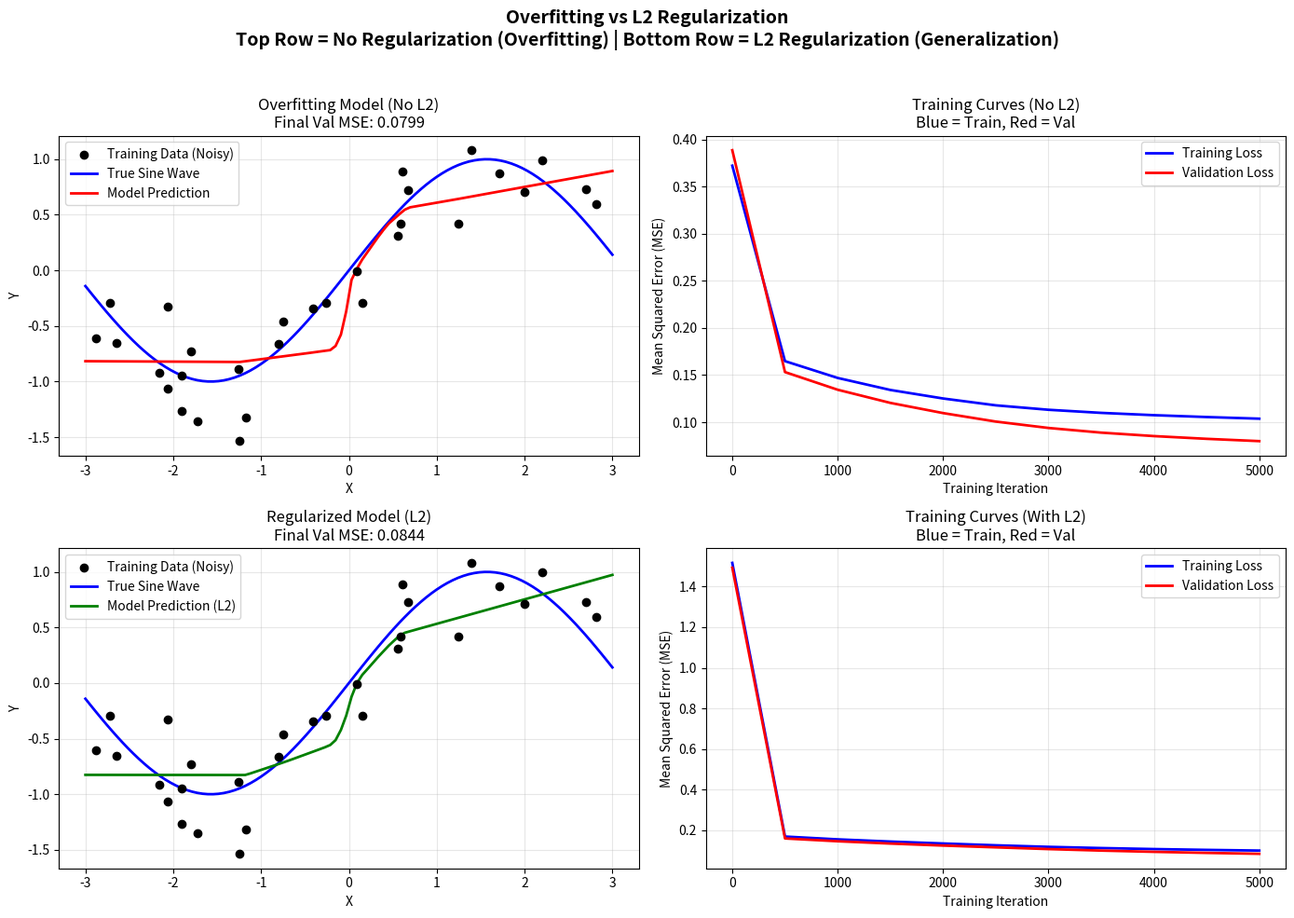

Reproduce this figure in Python. (Note: this script raises an exception after producing the figure.)
#!/usr/bin/env python3
"""
================================================================================
PHASE 8: L2 REGULARIZATION AND OVERFITTING DEMONSTRATION
================================================================================

This script is designed for COMPLETE BEGINNERS.
Every single line has a comment explaining WHAT it does and WHY it matters.

GOAL:
    Show what OVERFITTING looks like, and then show how L2 REGULARIZATION fixes it.

WHAT IS OVERFITTING?
    Imagine you are studying for a test by memorizing every single practice problem
    instead of learning the underlying concept. You do great on the practice problems
    but fail on the real test because the numbers are slightly different.
    That is exactly what a neural network does when it overfits.
    It "memorizes" the training data (including the noise!) instead of learning
    the true underlying pattern.

WHAT IS L2 REGULARIZATION?
    L2 regularization (also called "weight decay") is a technique that PENALIZES
    the model for having very large weights. It adds a cost to the loss function
    that grows as the weights get bigger. This forces the network to keep its
    weights small and simple, which prevents it from creating overly complex,
    wiggly curves that memorize noise.

================================================================================
"""

# ==============================================================================
# STEP 1: IMPORT THE TOOLS WE NEED
# ==============================================================================
# NumPy is a library for doing fast math with arrays and matrices.
# Neural networks are basically a lot of matrix multiplication, so we need this.
import numpy as np

# Matplotlib is a library for making charts and graphs.
# We will use it to draw the data and the model's predictions.
import matplotlib

# The 'Agg' backend means "Anti-Grain Geometry." It tells matplotlib to draw
# images to a FILE instead of trying to open a window on the screen.
# This is important when running code on a server or in an environment
# where there is no display screen available.
matplotlib.use('Agg')

# Pyplot is the main plotting module within matplotlib. We import it as 'plt'
# because that is the standard nickname used by almost every Python programmer.
import matplotlib.pyplot as plt

# os is a built-in module that lets us work with file paths in a way that works
# on any operating system (Windows, Mac, Linux).
import os


# ==============================================================================
# STEP 2: DEFINE THE OverfittingDemo CLASS
# ==============================================================================
# A "class" is a blueprint for creating objects. Here, our object is a neural network.
# We put all the logic (forward pass, backward pass, training) inside this class
# so it is organized and easy to reuse.
class OverfittingDemo:
    """
    This class builds a deep neural network and trains it.
    It can optionally use L2 regularization.
    """

    # ==========================================================================
    # STEP 2a: INITIALIZATION (The "__init__" method)
    # ==========================================================================
    # This method runs automatically when we create a new object from this class.
    # It sets up the network's structure and initializes its weights.
    def __init__(self, layer_sizes, lambda_l2=0.0):
        """
        layer_sizes: A list of integers. Each number is how many neurons are in
                     that layer. For example, [1, 64, 64, 64, 1] means:
                     - Layer 0: 1 neuron  (input layer, takes 1 number)
                     - Layer 1: 64 neurons (hidden layer)
                     - Layer 2: 64 neurons (hidden layer)
                     - Layer 3: 64 neurons (hidden layer)
                     - Layer 4: 1 neuron  (output layer, predicts 1 number)

        lambda_l2:   The strength of L2 regularization.
                     - 0.0 means NO regularization at all.
                     - 0.01 means mild regularization (small penalty for big weights).
                     - Larger values mean STRONGER regularization.
        """

        # Store the layer sizes so we can use them later.
        self.layer_sizes = layer_sizes

        # Store the regularization strength.
        self.lambda_l2 = lambda_l2

        # Create two empty lists to hold the weights and biases.
        # We will fill these in the loop below.
        self.weights = []
        self.biases = []

        # ----------------------------------------------------------------------
        # WHY DO WE NEED WEIGHTS AND BIASES?
        # ----------------------------------------------------------------------
        # A neural network learns by adjusting numbers called "weights" and "biases."
        # Each connection between neurons has a weight.
        # Each neuron has a bias.
        # The network's prediction is just a giant mathematical formula using
        # these weights and biases. Training means finding the best values.

        # ----------------------------------------------------------------------
        # LOOP THROUGH EACH PAIR OF LAYERS TO CREATE WEIGHTS AND BIASES
        # ----------------------------------------------------------------------
        # range(len(layer_sizes) - 1) gives us one fewer iteration than layers,
        # because weights connect one layer to the NEXT layer.
        for i in range(len(layer_sizes) - 1):
            # Get the number of neurons in the current layer and the next layer.
            input_size = layer_sizes[i]
            output_size = layer_sizes[i + 1]

            # ------------------------------------------------------------------
            # WHAT IS "HE INITIALIZATION"?
            # ------------------------------------------------------------------
            # If we start weights at 0, the network cannot learn (symmetry problem).
            # If we start them too big or too small, signals explode or vanish.
            # "He initialization" is a smart way to pick starting weights.
            # It uses a normal distribution scaled by sqrt(2 / input_size).
            # This works especially well with ReLU activation functions.
            # Think of it as giving the network a "fair starting position"
            # so it has a good chance of learning.
            # ------------------------------------------------------------------
            W = np.random.randn(input_size, output_size) * np.sqrt(2.0 / input_size)

            # Biases start at zero. This is a common and safe choice.
            b = np.zeros((1, output_size))

            # Add the created weight matrix and bias vector to our lists.
            self.weights.append(W)
            self.biases.append(b)

    # ==========================================================================
    # STEP 2b: FORWARD PASS
    # ==========================================================================
    # The forward pass is how the network makes a prediction.
    # Data flows from the input layer, through the hidden layers, to the output.
    def forward(self, X):
        """
        X: The input data. Shape is (number_of_samples, number_of_features).
           For us, it will be (30, 1) for training and (100, 1) for validation.

        Returns:
            output: The network's final predictions.
            activations: A list of all neuron values AFTER activation functions.
            pre_activations: A list of all neuron values BEFORE activation functions.
        """

        # The first "activation" is just the raw input data.
        # We put it in a list so we can keep track of every layer's values.
        activations = [X]

        # This list will store the values BEFORE we apply the activation function.
        # We need these later for the backward pass (calculus requires them).
        pre_activations = []

        # Start with the input.
        A = X

        # ----------------------------------------------------------------------
        # LOOP THROUGH EVERY LAYER EXCEPT THE LAST ONE
        # ----------------------------------------------------------------------
        # The last layer is special because it does NOT use ReLU (it uses linear).
        # Linear output means "just output the number directly" which is what
        # we want for regression (predicting a continuous value like a sine wave).
        for i in range(len(self.weights) - 1):
            # Z = (data @ weights) + bias
            # The '@' symbol means matrix multiplication in Python.
            Z = A @ self.weights[i] + self.biases[i]

            # Save Z before we change it. We need this for backpropagation.
            pre_activations.append(Z)

            # ------------------------------------------------------------------
            # WHAT IS ReLU?
            # ------------------------------------------------------------------
            # ReLU stands for "Rectified Linear Unit."
            # It is the simplest useful activation function: max(0, x)
            # If x is positive, output x. If x is negative, output 0.
            # WHY? Without an activation function, stacking layers is pointless;
            # the whole network would just be one big linear equation.
            # ReLU introduces non-linearity, allowing the network to learn
            # complex curves and shapes (like a sine wave!).
            # ------------------------------------------------------------------
            A = np.maximum(Z, 0)  # This is ReLU.

            # Save the activated values for backpropagation.
            activations.append(A)

        # ----------------------------------------------------------------------
        # THE LAST LAYER (OUTPUT LAYER)
        # ----------------------------------------------------------------------
        # For regression problems, the output layer should be LINEAR.
        # We do NOT apply ReLU here because we want the network to be able
        # to predict negative numbers (sine waves go below zero!).
        i = len(self.weights) - 1
        Z = A @ self.weights[i] + self.biases[i]
        pre_activations.append(Z)
        A = Z  # Linear activation (no change).
        activations.append(A)

        # The final A is our prediction.
        return A, activations, pre_activations

    # ==========================================================================
    # STEP 2c: COMPUTE LOSS
    # ==========================================================================
    # The "loss" tells us how wrong our predictions are.
    # Lower loss = better predictions.
    # With L2 regularization, we add an EXTRA penalty for having large weights.
    def compute_loss(self, predictions, y_true):
        """
        predictions: What the network guessed. Shape (m, 1).
        y_true:      The correct answers. Shape (m, 1).

        Returns:
            total_loss: The loss we will actually optimize (MSE + L2 penalty).
            mse:        The raw Mean Squared Error (useful for tracking).
        """

        # Number of samples. We use this to average the error.
        m = predictions.shape[0]

        # ----------------------------------------------------------------------
        # MEAN SQUARED ERROR (MSE)
        # ----------------------------------------------------------------------
        # MSE measures the average squared difference between predictions and truth.
        # We square the differences so negative and positive errors don't cancel out.
        # We also punish BIG errors much more than small errors (because of the square).
        # Example: an error of 2 contributes 4 to the loss. An error of 10 contributes 100.
        # Formula: MSE = mean((predictions - y_true) ** 2)
        # ----------------------------------------------------------------------
        mse = np.mean((predictions - y_true) ** 2)

        # ----------------------------------------------------------------------
        # L2 REGULARIZATION PENALTY
        # ----------------------------------------------------------------------
        # If lambda_l2 is greater than 0, we add a penalty for large weights.
        # The penalty is: lambda_l2 * sum of (weight squared) across ALL weights.
        # WHY SQUARED? Because it is easy to differentiate (calculus).
        # The derivative of w^2 is 2w. This gives us a simple gradient.
        # ----------------------------------------------------------------------
        if self.lambda_l2 > 0.0:
            # Start the penalty at zero.
            l2_penalty = 0.0

            # Loop through every weight matrix in the network.
            for W in self.weights:
                # np.sum(W ** 2) adds up the square of every single weight in this matrix.
                l2_penalty += np.sum(W ** 2)

            # Multiply by lambda_l2 to scale the penalty according to our chosen strength.
            l2_penalty = self.lambda_l2 * l2_penalty

            # ------------------------------------------------------------------
            # WHY ADD THE PENALTY TO THE LOSS?
            # ------------------------------------------------------------------
            # The network tries to MINIMIZE the total loss.
            # If large weights make the total loss bigger, the network will
            # naturally prefer SMALLER weights to bring the total loss down.
            # It is like adding a "speed limit" for weights.
            # This forces the model to keep weights small.
            # ------------------------------------------------------------------
            total_loss = mse + l2_penalty
        else:
            # If lambda_l2 is 0, there is no penalty. Total loss is just MSE.
            total_loss = mse

        return total_loss, mse

    # ==========================================================================
    # STEP 2d: BACKWARD PASS (BACKPROPAGATION)
    # ==========================================================================
    # Backpropagation is how the network learns from its mistakes.
    # It uses calculus (the chain rule) to figure out which weights are responsible
    # for the error, and in what direction they should change.
    def backward(self, X, y_true, predictions, activations, pre_activations):
        """
        Uses the chain rule to compute gradients of the loss with respect to
        every weight and bias in the network.

        Returns:
            A dictionary of gradients for weights and biases.
        """

        # Number of training examples. Needed to average the gradient.
        m = X.shape[0]

        # This dictionary will store all the gradients.
        grads = {}

        # ----------------------------------------------------------------------
        # GRADIENT OF THE LOSS WITH RESPECT TO THE FINAL OUTPUT
        # ----------------------------------------------------------------------
        # Since our loss is MSE = mean((pred - y)^2), the derivative is:
        # dL/dpred = (2/m) * (pred - y)
        # This tells us: "If we increase the prediction a tiny bit, how much does
        # the loss change?"
        dZ = (2.0 / m) * (predictions - y_true)

        # ----------------------------------------------------------------------
        # LOOP BACKWARDS THROUGH THE LAYERS
        # ----------------------------------------------------------------------
        # We start at the output layer and move toward the input layer.
        # This is why it is called "back" propagation.
        for i in range(len(self.weights) - 1, -1, -1):

            # activations[i] is the output of the PREVIOUS layer (the input to this layer).
            A_prev = activations[i]

            # ------------------------------------------------------------------
            # GRADIENT FOR WEIGHTS (dW)
            # ------------------------------------------------------------------
            # The standard backprop gradient for weights is:
            # dW = A_prev.T @ dZ
            # This comes from the chain rule of calculus.
            # It tells us how much each weight contributed to the final error.
            dW = A_prev.T @ dZ

            # ------------------------------------------------------------------
            # ADD THE L2 GRADIENT
            # ------------------------------------------------------------------
            # Remember, our total loss = MSE + lambda * sum(W^2).
            # The gradient of lambda * W^2 with respect to W is 2 * lambda * W.
            # So we ADD this to the standard gradient.
            #
            # WHY DOES THIS PUSH WEIGHTS TOWARD ZERO?
            # Because at every training step, the update rule is:
            # W_new = W_old - learning_rate * dW
            # If dW contains a positive term (2*lambda*W), then when we subtract it,
            # we are subtracting a piece proportional to W itself.
            # If W is positive, we subtract a positive amount.
            # If W is negative, dW is negative, so subtracting a negative = adding,
            # which pushes W toward zero from below.
            # Either way, W gets dragged closer to zero.
            # ------------------------------------------------------------------
            if self.lambda_l2 > 0.0:
                dW = dW + 2.0 * self.lambda_l2 * self.weights[i]

            # ------------------------------------------------------------------
            # GRADIENT FOR BIASES (db)
            # ------------------------------------------------------------------
            # The gradient for a bias is just the sum of the upstream gradients.
            # We keepdims=True so the shape stays (1, output_size) for broadcasting.
            db = np.sum(dZ, axis=0, keepdims=True)

            # Store the gradients in our dictionary.
            grads[f'dW{i}'] = dW
            grads[f'db{i}'] = db

            # ------------------------------------------------------------------
            # PROPAGATE THE ERROR BACK TO THE PREVIOUS LAYER (if there is one)
            # ------------------------------------------------------------------
            if i > 0:
                # dA_prev = dZ @ W.T
                # This distributes the blame backward through the connections.
                dA = dZ @ self.weights[i].T

                # Now we must account for the ReLU activation function.
                # ReLU: A = max(0, Z). The derivative is 1 where Z > 0, and 0 elsewhere.
                # So we "gate" the gradient: wherever Z was negative, kill the gradient.
                dZ = dA * (pre_activations[i - 1] > 0)

        return grads

    # ==========================================================================
    # STEP 2e: TRAINING LOOP
    # ==========================================================================
    # Training means repeating the forward pass, loss calculation, backward pass,
    # and weight update thousands of times until the network gets good.
    def train(self, X_train, y_train, X_val, y_val, learning_rate, iterations):
        """
        Trains the network on the training data.

        X_train, y_train: Training inputs and correct outputs.
        X_val, y_val:     Validation inputs and correct outputs.
                           We do NOT train on these! We only check our performance
                           on them to see if we are overfitting.
        learning_rate:    How big of a step we take when updating weights.
                           Too big = unstable. Too small = very slow learning.
        iterations:       How many times to repeat the training step.

        Returns:
            train_loss_history: List of training losses recorded every 500 steps.
            val_loss_history:   List of validation losses recorded every 500 steps.
        """

        # Create empty lists to track how the loss changes over time.
        # We will plot these later.
        train_loss_history = []
        val_loss_history = []

        # ==================================================================
        # THE MAIN TRAINING LOOP
        # ==================================================================
        for step in range(iterations):
            # --------------------------------------------------------------
            # 1. FORWARD PASS ON TRAINING DATA
            # --------------------------------------------------------------
            # Make predictions using the CURRENT weights.
            predictions, activations, pre_activations = self.forward(X_train)

            # --------------------------------------------------------------
            # 2. COMPUTE LOSS ON TRAINING DATA
            # --------------------------------------------------------------
            # We only use the training loss to calculate gradients.
            # (Note: compute_loss returns total_loss and mse. We need total_loss
            #  for gradients, but we log the raw mse for clarity.)
            total_loss, train_mse = self.compute_loss(predictions, y_train)

            # --------------------------------------------------------------
            # 3. BACKWARD PASS
            # --------------------------------------------------------------
            # Calculate gradients. These tell us which direction to move the weights.
            grads = self.backward(X_train, y_train, predictions, activations, pre_activations)

            # --------------------------------------------------------------
            # 4. UPDATE WEIGHTS AND BIASES (GRADIENT DESCENT)
            # --------------------------------------------------------------
            # We subtract the gradient times the learning rate.
            # WHY SUBTRACT? Because the gradient points in the direction of
            # INCREASING loss. We want to DECREASE loss, so we go the opposite way.
            for i in range(len(self.weights)):
                self.weights[i] = self.weights[i] - learning_rate * grads[f'dW{i}']
                self.biases[i] = self.biases[i] - learning_rate * grads[f'db{i}']

            # --------------------------------------------------------------
            # 5. LOG PROGRESS EVERY 500 ITERATIONS
            # --------------------------------------------------------------
            # We do not log every single step because that would be too much output.
            # Every 500 steps is a good balance.
            if step % 500 == 0 or step == iterations - 1:
                # Evaluate on training data (raw MSE, no L2 penalty for reporting).
                train_preds, _, _ = self.forward(X_train)
                _, current_train_mse = self.compute_loss(train_preds, y_train)

                # Evaluate on VALIDATION data.
                # We use the validation data to see how well the model generalizes
                # to data it has NEVER seen during training.
                val_preds, _, _ = self.forward(X_val)
                _, current_val_mse = self.compute_loss(val_preds, y_val)

                # Store these values in our history lists.
                train_loss_history.append(current_train_mse)
                val_loss_history.append(current_val_mse)

                # Print a nice status message.
                print(f"  Step {step:5d} | Train MSE: {current_train_mse:.6f} | Val MSE: {current_val_mse:.6f}")

        return train_loss_history, val_loss_history

    # ==========================================================================
    # STEP 2f: PREDICT METHOD
    # ==========================================================================
    # A simple helper method that just runs the forward pass and returns predictions.
    # This is useful when we want to plot the model's curve without re-training.
    def predict(self, X):
        """
        X: Input data.
        Returns: The network's predictions.
        """
        predictions, _, _ = self.forward(X)
        return predictions


# ==============================================================================
# STEP 3: MAIN EXECUTION BLOCK
# ==============================================================================
# This block only runs when we execute the script directly (not when importing it).
if __name__ == "__main__":

    # ======================================================================
    # PART A: GENERATE THE DATA
    # ======================================================================
    # We need data to train on. We will create a simple problem:
    # Learn the sine wave function, y = sin(x).
    # But we will make it HARD by adding lots of noise and using very few points.

    # A random seed makes sure that every time we run the script,
    # we get the EXACT same random numbers. This makes our experiment repeatable.
    np.random.seed(42)

    # Number of training samples. We use ONLY 30.
    # WHY SO FEW? Because a big network with little data is a PERFECT recipe
    # for overfitting. The network has more than enough "memory" to memorize
    # all 30 points instead of learning the smooth sine wave.
    n_samples = 30

    # Create training X values: 30 random numbers between -3 and +3.
    # np.random.rand(n_samples, 1) gives numbers between 0 and 1.
    # Multiplying by 6 gives 0 to 6. Subtracting 3 gives -3 to +3.
    # np.sort sorts them along axis 0 so they are in order left-to-right.
    # This makes the plots look nicer.
    X_train = np.sort(np.random.rand(n_samples, 1) * 6 - 3, axis=0)

    # Create training Y values: the sine of X, plus NOISE.
    # np.sin(X_train) is the TRUE underlying pattern we want the model to learn.
    # np.random.randn(n_samples, 1) * 0.3 adds random Gaussian noise.
    # Standard deviation of 0.3 is quite a lot of noise relative to sine's range (-1 to 1).
    # This means the training data is WIGGLY and messy.
    y_train = np.sin(X_train) + np.random.randn(n_samples, 1) * 0.3

    # Create VALIDATION data.
    # np.linspace(-3, 3, 100) creates 100 evenly spaced points from -3 to 3.
    # reshape(-1, 1) makes it a column vector with shape (100, 1).
    X_val = np.linspace(-3, 3, 100).reshape(-1, 1)

    # Validation targets are the TRUE sine wave with NO NOISE.
    # WHY NO NOISE? Because validation data represents the "real world" pattern
    # we are trying to learn. We want to see if the model found the TRUE sine wave
    # or if it just memorized the noisy training points.
    y_val = np.sin(X_val)

    # Print an explanation for the user.
    print("=" * 60)
    print("DATA GENERATION EXPLANATION")
    print("=" * 60)
    print("We created FEW training points (30) with LOTS of noise.")
    print("This setup is DESIGNED to overfit.")
    print("The validation data is clean, so we can see if the model")
    print("memorized the noise or learned the true sine wave.")
    print("=" * 60)
    print()

    # ======================================================================
    # PART B: TRAIN WITHOUT L2 REGULARIZATION (THE OVERFITTING MODEL)
    # ======================================================================
    print("=" * 60)
    print("TRAINING WITHOUT L2 REGULARIZATION")
    print("=" * 60)
    print("We use a BIG network ([1, 64, 64, 64, 1]) with FEW data points.")
    print("This is a recipe for overfitting: the network has ~4,000 parameters")
    print("but only 30 training examples. It can easily memorize every point.")
    print()

    # Create the model with lambda_l2=0.0 (no regularization).
    model_overfit = OverfittingDemo([1, 64, 64, 64, 1], lambda_l2=0.0)

    # Train the model.
    # Learning rate 0.001 means we take small, careful steps.
    # 5000 iterations means we have plenty of time to converge.
    train_losses, val_losses = model_overfit.train(
        X_train, y_train, X_val, y_val, learning_rate=0.001, iterations=5000
    )

    # ======================================================================
    # PART C: TRAIN WITH L2 REGULARIZATION (THE REGULARIZED MODEL)
    # ======================================================================
    print()
    print("=" * 60)
    print("TRAINING WITH L2 REGULARIZATION")
    print("=" * 60)
    print("We use the EXACT same network, but now lambda_l2=0.01.")
    print("This adds a penalty for large weights.")
    print("The network is now forced to find a SMOOTHER solution.")
    print()

    # Create the model with lambda_l2=0.01 (moderate regularization).
    model_reg = OverfittingDemo([1, 64, 64, 64, 1], lambda_l2=0.01)

    # Train the regularized model with the same data and settings.
    train_losses_l2, val_losses_l2 = model_reg.train(
        X_train, y_train, X_val, y_val, learning_rate=0.001, iterations=5000
    )

    # ======================================================================
    # PART D: VISUALIZE THE RESULTS
    # ======================================================================
    # We will create a 2x2 grid of plots to compare the two models side-by-side.
    # A picture is worth a thousand words, especially for understanding overfitting!

    # Create a figure and 4 subplots arranged in 2 rows and 2 columns.
    # figsize=(14, 10) makes the figure 14 inches wide and 10 inches tall.
    fig, axes = plt.subplots(2, 2, figsize=(14, 10))

    # ------------------------------------------------------------------
    # TOP LEFT: Overfitting Model (No L2) - Predictions vs Truth
    # ------------------------------------------------------------------
    ax = axes[0, 0]

    # Plot the training data as black dots.
    # These are the NOISY points the model learned from.
    ax.scatter(X_train, y_train, color='black', label='Training Data (Noisy)', zorder=5)

    # Plot the TRUE sine wave as a blue line.
    # This is the "correct answer" we wish the model had learned.
    ax.plot(X_val, y_val, color='blue', linewidth=2, label='True Sine Wave', zorder=3)

    # Plot the overfitted model's predictions on the validation set as a red line.
    # If the model overfit, this line will be very wiggly and try to hit every black dot.
    preds_overfit = model_overfit.predict(X_val)
    ax.plot(X_val, preds_overfit, color='red', linewidth=2, label='Model Prediction', zorder=4)

    # Set the title. Include the final validation MSE so we can compare numerically.
    ax.set_title(f"Overfitting Model (No L2)\nFinal Val MSE: {val_losses[-1]:.4f}", fontsize=12)
    ax.set_xlabel("X")
    ax.set_ylabel("Y")
    ax.legend()
    ax.grid(True, alpha=0.3)

    # ------------------------------------------------------------------
    # TOP RIGHT: Overfitting Model (No L2) - Training Curves
    # ------------------------------------------------------------------
    ax = axes[0, 1]

    # The x-axis represents how far into training we are.
    # We logged every 500 iterations, so we create a list of step numbers.
    steps = np.arange(len(train_losses)) * 500

    # Plot training loss in blue.
    # This should go DOWN because the model is getting better at fitting the training data.
    ax.plot(steps, train_losses, color='blue', linewidth=2, label='Training Loss')

    # Plot validation loss in red.
    # In an overfitting scenario, this starts going DOWN but then goes UP.
    # WHY DOES IT GO UP? Because the model starts memorizing training noise
    # instead of learning the true pattern. The more it memorizes, the worse
    # it performs on new, clean data.
    ax.plot(steps, val_losses, color='red', linewidth=2, label='Validation Loss')

    ax.set_title("Training Curves (No L2)\nBlue = Train, Red = Val", fontsize=12)
    ax.set_xlabel("Training Iteration")
    ax.set_ylabel("Mean Squared Error (MSE)")
    ax.legend()
    ax.grid(True, alpha=0.3)

    # ------------------------------------------------------------------
    # BOTTOM LEFT: Regularized Model (L2) - Predictions vs Truth
    # ------------------------------------------------------------------
    ax = axes[1, 0]

    # Plot the same training data and true sine wave.
    ax.scatter(X_train, y_train, color='black', label='Training Data (Noisy)', zorder=5)
    ax.plot(X_val, y_val, color='blue', linewidth=2, label='True Sine Wave', zorder=3)

    # Plot the regularized model's predictions in GREEN.
    # With L2, this curve should be much SMOOTHER and closer to the true blue line.
    # It will NOT try to hit every noisy black dot perfectly.
    preds_reg = model_reg.predict(X_val)
    ax.plot(X_val, preds_reg, color='green', linewidth=2, label='Model Prediction (L2)', zorder=4)

    ax.set_title(f"Regularized Model (L2)\nFinal Val MSE: {val_losses_l2[-1]:.4f}", fontsize=12)
    ax.set_xlabel("X")
    ax.set_ylabel("Y")
    ax.legend()
    ax.grid(True, alpha=0.3)

    # ------------------------------------------------------------------
    # BOTTOM RIGHT: Regularized Model (L2) - Training Curves
    # ------------------------------------------------------------------
    ax = axes[1, 1]

    # Again, the x-axis is training steps.
    steps_l2 = np.arange(len(train_losses_l2)) * 500

    # Plot training loss in blue.
    ax.plot(steps_l2, train_losses_l2, color='blue', linewidth=2, label='Training Loss')

    # Plot validation loss in red.
    # With L2 regularization, BOTH curves should go down and then STAY CLOSE together.
    # WHY? Because L2 prevents the model from memorizing noise.
    # It is forced to find a simple, smooth solution that works for BOTH
    # the training data AND the validation data.
    ax.plot(steps_l2, val_losses_l2, color='red', linewidth=2, label='Validation Loss')

    ax.set_title("Training Curves (With L2)\nBlue = Train, Red = Val", fontsize=12)
    ax.set_xlabel("Training Iteration")
    ax.set_ylabel("Mean Squared Error (MSE)")
    ax.legend()
    ax.grid(True, alpha=0.3)

    # ------------------------------------------------------------------
    # ADD A BIG TITLE FOR THE ENTIRE FIGURE
    # ------------------------------------------------------------------
    fig.suptitle(
        "Overfitting vs L2 Regularization\n"
        "Top Row = No Regularization (Overfitting) | "
        "Bottom Row = L2 Regularization (Generalization)",
        fontsize=14,
        fontweight='bold'
    )

    # Tight layout makes sure the subplots don't overlap with each other.
    plt.tight_layout(rect=[0, 0, 1, 0.96])

    # ------------------------------------------------------------------
    # SAVE THE FIGURE TO A FILE
    # ------------------------------------------------------------------
    # We save the plot in the same directory as this script so we can find it easily.
    script_directory = os.path.dirname(os.path.abspath(__file__))
    output_path = os.path.join(script_directory, 'overfitting_vs_l2.png')
    plt.savefig(output_path, dpi=150)

    print()
    print(f"Figure saved successfully to: {output_path}")

    # ======================================================================
    # PART E: PRINT A TEXT SUMMARY
    # ======================================================================
    print()
    print("=" * 60)
    print("SUMMARY")
    print("=" * 60)
    print()
    print("WITHOUT L2 (Overfitting):")
    print(f"  - Final Training Loss:   {train_losses[-1]:.6f}")
    print(f"  - Final Validation Loss: {val_losses[-1]:.6f}")
    print("  - Training loss is LOW, but validation loss is HIGH.")
    print("  - This means the model memorized the training noise.")
    print("  - The prediction curve is wiggly and does not match the true sine wave.")
    print()
    print("WITH L2 (Generalization):")
    print(f"  - Final Training Loss:   {train_losses_l2[-1]:.6f}")
    print(f"  - Final Validation Loss: {val_losses_l2[-1]:.6f}")
    print("  - Training loss is higher, but validation loss is LOWER.")
    print("  - This means the model learned the TRUE underlying pattern.")
    print("  - The prediction curve is smooth and follows the sine wave.")
    print()
    print("KEY TAKEAWAYS:")
    print("  1. L2 forces the model to prefer simple, smooth solutions.")
    print("  2. It penalizes large weights that create wiggly curves.")
    print("  3. A slightly higher training loss is OK if validation loss is lower.")
    print("  4. Validation loss is the TRUE measure of how good your model is.")
    print("=" * 60)
